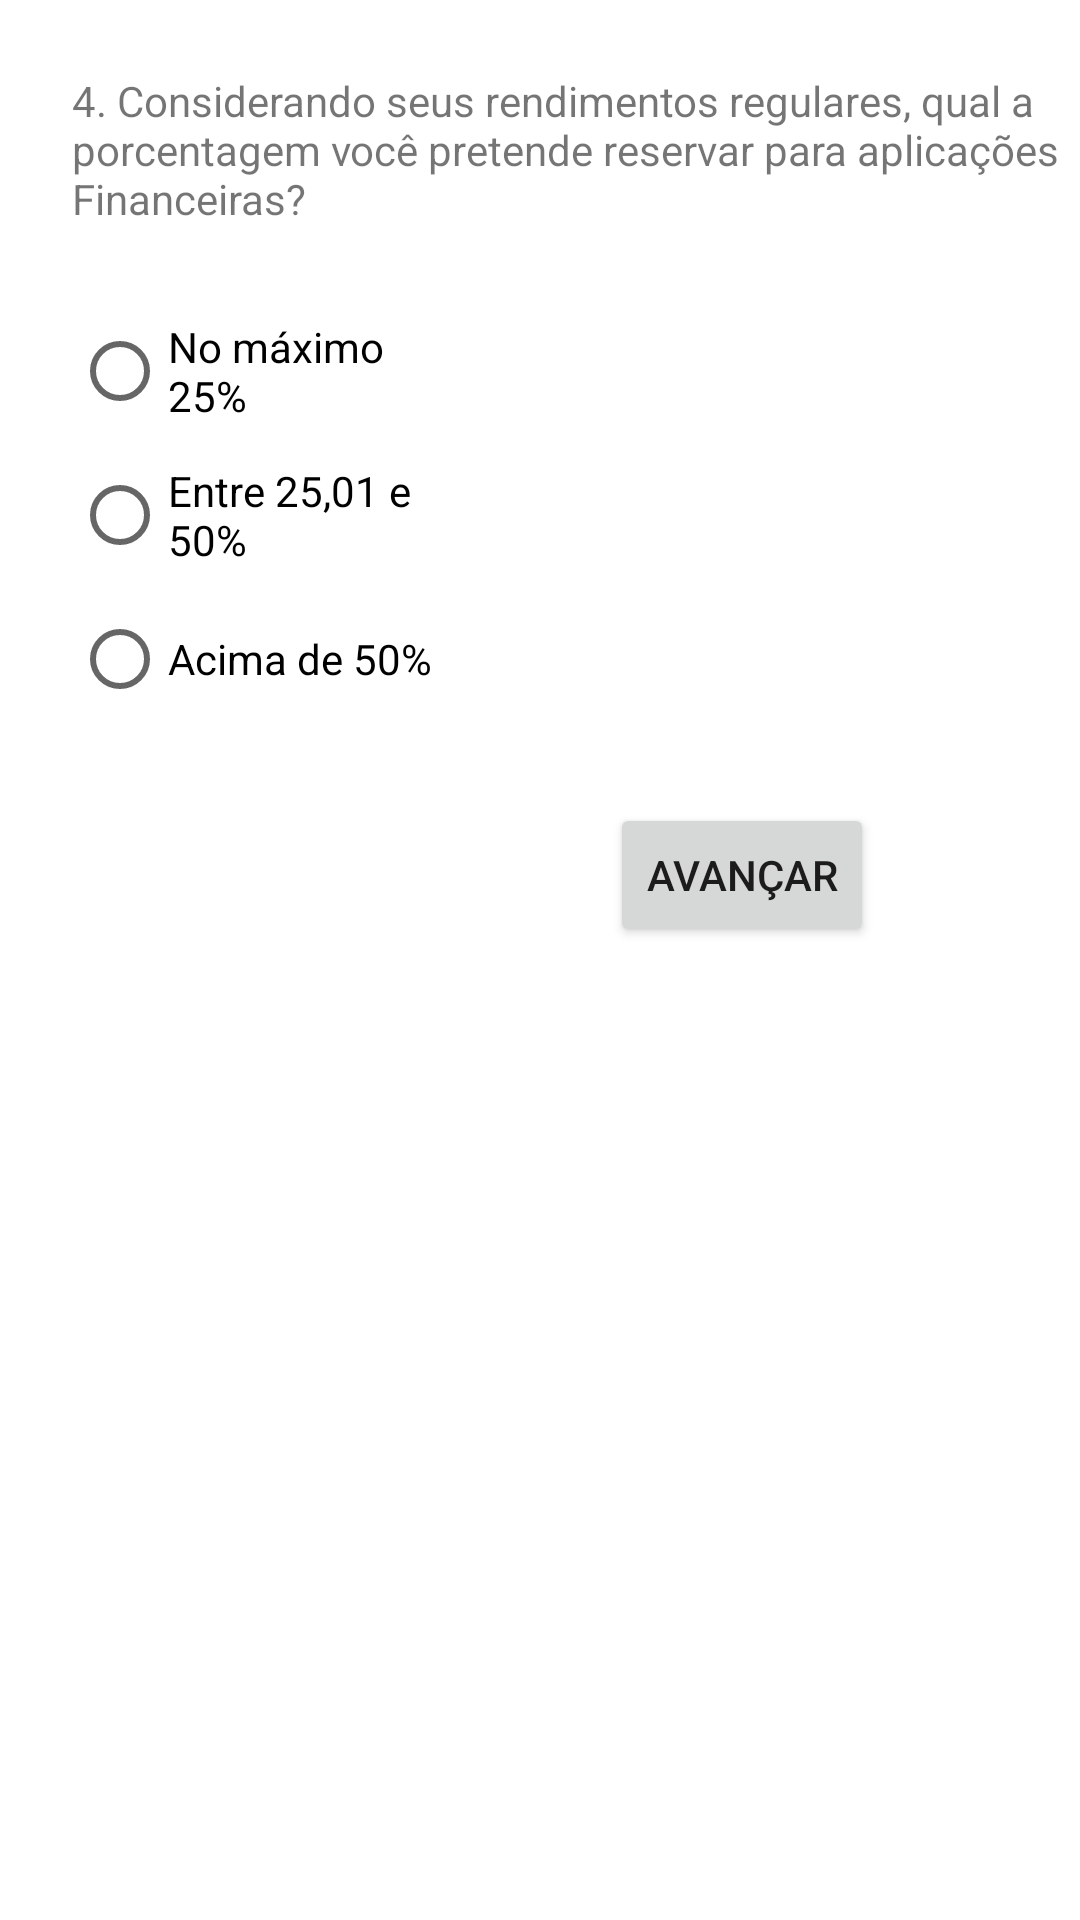

This screen was rendered from an Android layout file. Write that file and the resources it references.
<!-- AndroidManifest.xml: application theme Theme.FinancialProfileApp -->
<!-- res/layout/frag_q4.xml -->
<?xml version="1.0" encoding="utf-8"?>
<layout xmlns:android="http://schemas.android.com/apk/res/android"
    xmlns:app="http://schemas.android.com/apk/res-auto"
    xmlns:tools="http://schemas.android.com/tools"
    tools:context="Quiz4">

    <data>

        <variable
            name="viewModel"
            type="br.edu.infnet.financialprofileapp.MainCore" />

        <variable
            name="q4Frag"
            type="br.edu.infnet.financialprofileapp.Quiz4" />
    </data>


    <androidx.constraintlayout.widget.ConstraintLayout
        android:layout_width="match_parent"
        android:layout_height="match_parent">

        <TextView
            android:id="@+id/textView"
            android:layout_width="wrap_content"
            android:layout_height="wrap_content"
            android:layout_marginStart="24dp"
            android:layout_marginTop="24dp"
            android:layout_marginEnd="24dp"
            android:text="@string/q4"
            app:layout_constraintEnd_toEndOf="parent"
            app:layout_constraintHorizontal_bias="0.0"
            app:layout_constraintStart_toStartOf="parent"
            app:layout_constraintTop_toTopOf="parent" />

        <RadioGroup
            android:id="@+id/radioGroup"
            android:layout_width="wrap_content"
            android:layout_height="wrap_content"
            android:layout_marginStart="24dp"
            android:layout_marginTop="24dp"
            android:layout_marginEnd="24dp"
            app:layout_constraintEnd_toEndOf="parent"
            app:layout_constraintHorizontal_bias="0.0"
            app:layout_constraintStart_toStartOf="parent"
            app:layout_constraintTop_toBottomOf="@+id/textView">

            <RadioButton
                android:id="@+id/radioButton"
                android:layout_width="match_parent"
                android:layout_height="wrap_content"
                android:text="@string/q4_alternative_a" />

            <RadioButton
                android:id="@+id/radioButton2"
                android:layout_width="match_parent"
                android:layout_height="wrap_content"
                android:text="@string/q4_alternative_b" />

            <RadioButton
                android:id="@+id/radioButton3"
                android:layout_width="wrap_content"
                android:layout_height="wrap_content"
                android:text="@string/q4_alternative_c" />

        </RadioGroup>

        <Button
            android:id="@+id/button"
            android:layout_width="wrap_content"
            android:layout_height="wrap_content"
            android:layout_marginStart="24dp"
            android:layout_marginTop="24dp"
            android:layout_marginEnd="24dp"
            android:text="@string/avancar_btn_text"
            app:layout_constraintEnd_toEndOf="parent"
            app:layout_constraintHorizontal_bias="0.8"
            app:layout_constraintStart_toStartOf="parent"
            app:layout_constraintTop_toBottomOf="@+id/radioGroup" />
    </androidx.constraintlayout.widget.ConstraintLayout>
</layout>
<!-- resources referenced by this layout -->
<resources>
  <string name="avancar_btn_text">Avançar</string>
  <string name="q4">4. Considerando seus rendimentos regulares, qual a porcentagem você pretende reservar para aplicações Financeiras?</string>
  <string name="q4_alternative_a">No máximo 25% </string>
  <string name="q4_alternative_b">Entre 25,01 e 50%</string>
  <string name="q4_alternative_c">Acima de 50%</string>
  <style name="Theme.FinancialProfileApp" parent="Theme.MaterialComponents.DayNight.DarkActionBar">
          
          <item name="colorPrimary">@color/purple_500</item>
          <item name="colorPrimaryVariant">@color/purple_700</item>
          <item name="colorOnPrimary">@color/white</item>
          
          <item name="colorSecondary">@color/teal_200</item>
          <item name="colorSecondaryVariant">@color/teal_700</item>
          <item name="colorOnSecondary">@color/black</item>
          
          <item name="android:statusBarColor" tools:targetApi="l">?attr/colorPrimaryVariant</item>
          
      </style>
  <!-- not gathered from this repository: default colours our renderer supplied (Android Studio template values) -->
  <color name="purple_500">#FF6200EE</color>
  <color name="purple_700">#FF3700B3</color>
  <color name="teal_200">#FF03DAC5</color>
  <color name="teal_700">#FF018786</color>
  <color name="black">#FF000000</color>
  <color name="white">#FFFFFFFF</color>
</resources>
